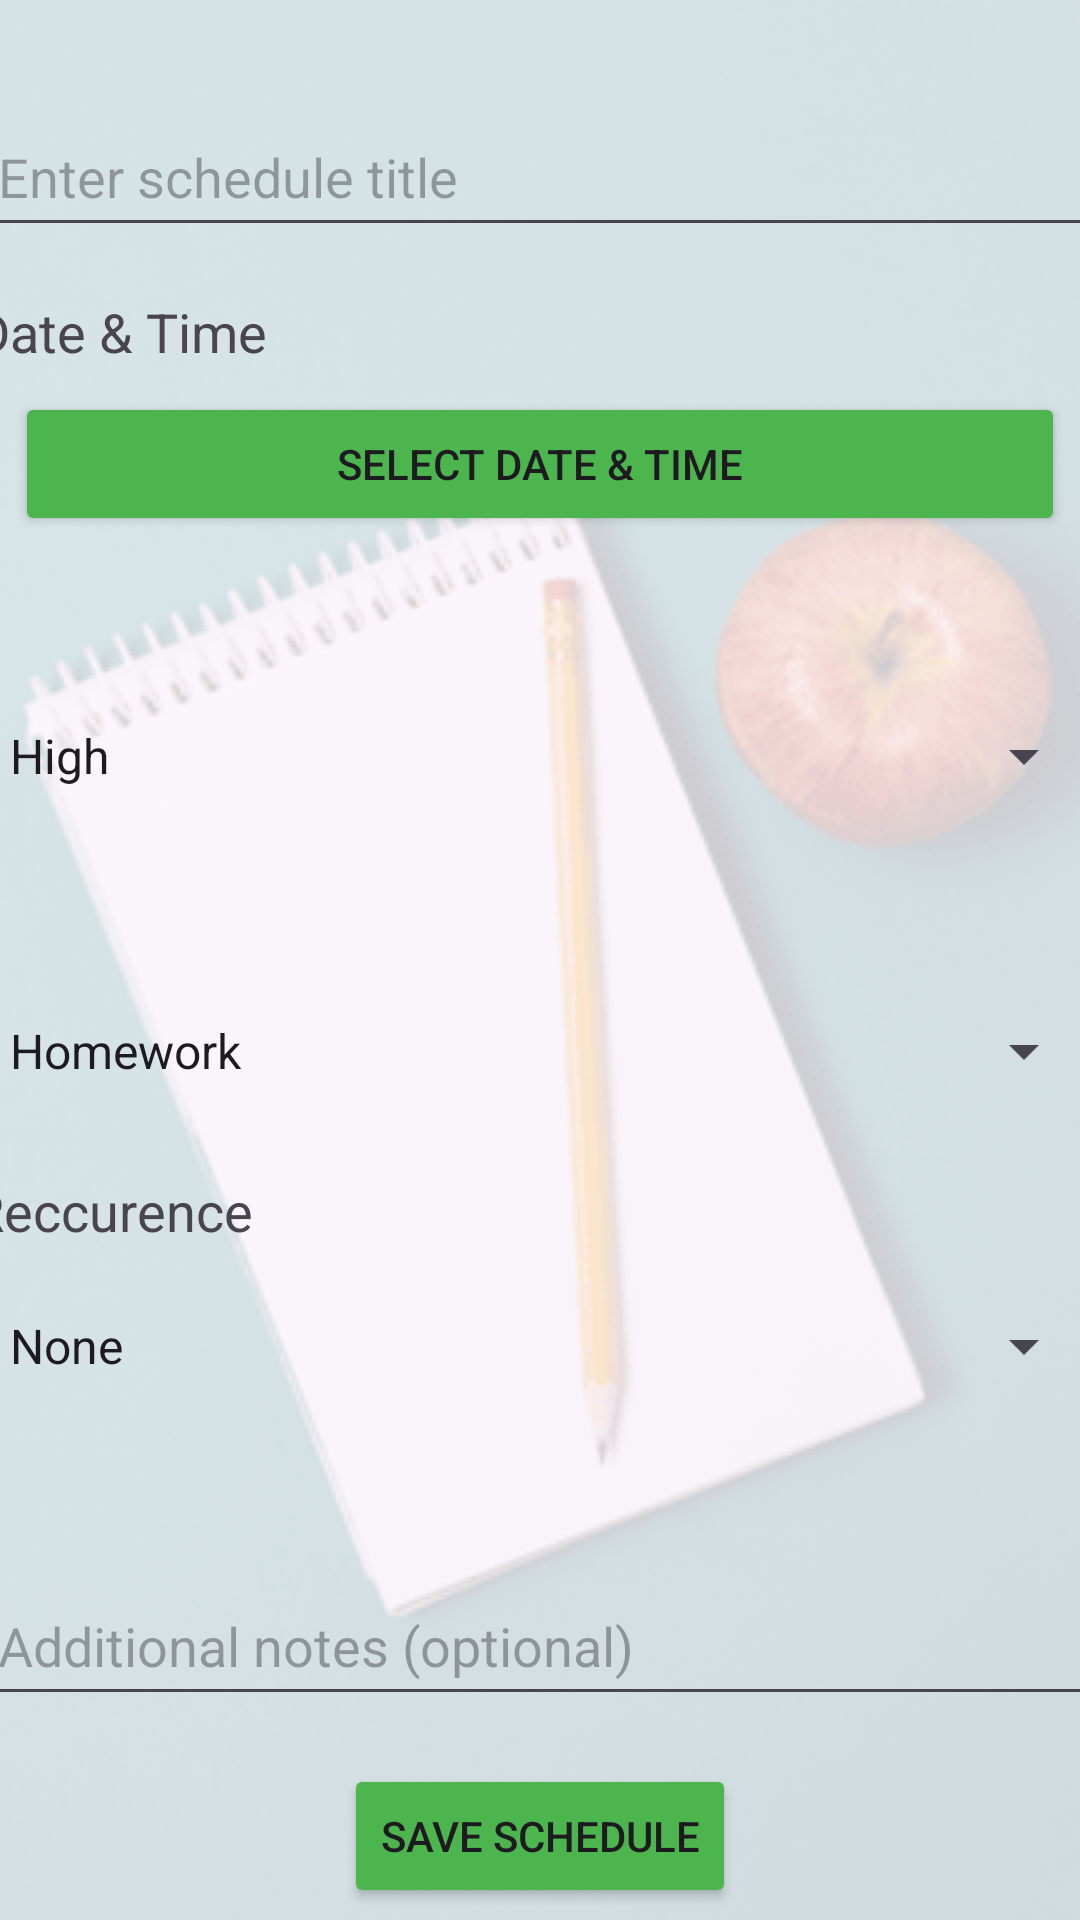

This screen was rendered from an Android layout file. Write that file and the resources it references.
<!-- AndroidManifest.xml: application theme Theme.Scholopia -->
<!-- res/layout/activity_create_schedule.xml -->
<?xml version="1.0" encoding="utf-8"?>
<androidx.constraintlayout.widget.ConstraintLayout xmlns:android="http://schemas.android.com/apk/res/android"
    xmlns:app="http://schemas.android.com/apk/res-auto"
    xmlns:tools="http://schemas.android.com/tools"
    android:id="@+id/main"
    android:layout_width="match_parent"
    android:layout_height="match_parent"
    tools:context=".CreateSchedule">

    <ImageView
        android:layout_width="match_parent"
        android:layout_height="match_parent"
        android:alpha="0.2"
        android:scaleType="centerCrop"
        android:src="@drawable/bg"
        app:layout_constraintBottom_toBottomOf="parent"
        app:layout_constraintEnd_toEndOf="parent"
        app:layout_constraintStart_toStartOf="parent"
        app:layout_constraintTop_toTopOf="parent" />

    <androidx.constraintlayout.widget.ConstraintLayout
        android:layout_width="match_parent"
        android:layout_height="match_parent"
        app:layout_constraintBottom_toBottomOf="parent"
        app:layout_constraintEnd_toEndOf="parent"
        app:layout_constraintStart_toStartOf="parent"
        app:layout_constraintTop_toTopOf="parent">

        
        <TextView
            android:id="@+id/titleLabel"
            android:layout_width="wrap_content"
            android:layout_height="wrap_content"
            android:layout_marginStart="34dp"
            android:layout_marginEnd="377dp"
            android:text="@string/title"
            android:textSize="18sp"
            app:layout_constraintEnd_toEndOf="parent"
            app:layout_constraintStart_toStartOf="parent"
            app:layout_constraintTop_toTopOf="parent" />

        <EditText
            android:id="@+id/titleInput"
            android:layout_width="370dp"
            android:layout_height="50dp"
            android:layout_marginTop="8dp"
            android:hint="Enter schedule title"
            app:layout_constraintEnd_toEndOf="parent"
            app:layout_constraintStart_toStartOf="parent"
            app:layout_constraintTop_toBottomOf="@id/titleLabel" />

        
        <TextView
            android:id="@+id/dateTimeLabel"
            android:layout_width="wrap_content"
            android:layout_height="wrap_content"
            android:layout_marginStart="34dp"
            android:layout_marginTop="16dp"
            android:layout_marginEnd="314dp"
            android:text="@string/date"
            android:textSize="18sp"
            app:layout_constraintEnd_toEndOf="parent"
            app:layout_constraintStart_toStartOf="parent"
            app:layout_constraintTop_toBottomOf="@id/titleInput" />

        <Button
            android:id="@+id/pickDateTime"
            android:layout_width="350dp"
            android:layout_height="wrap_content"
            android:layout_marginTop="8dp"
            android:backgroundTint="@color/p_btn"
            android:text="Select Date &amp; Time"
            app:cornerRadius="2dp"
            app:layout_constraintEnd_toEndOf="parent"
            app:layout_constraintStart_toStartOf="parent"
            app:layout_constraintTop_toBottomOf="@id/dateTimeLabel" />

        
        <TextView
            android:id="@+id/priorityLabel"
            android:layout_width="wrap_content"
            android:layout_height="wrap_content"
            android:layout_marginStart="34dp"
            android:layout_marginTop="16dp"
            android:layout_marginEnd="355dp"
            android:text="@string/priority"
            android:textSize="18sp"
            app:layout_constraintEnd_toEndOf="parent"
            app:layout_constraintStart_toStartOf="parent"
            app:layout_constraintTop_toBottomOf="@id/pickDateTime" />

        <Spinner
            android:id="@+id/prioritySpinner"
            android:layout_width="370dp"
            android:layout_height="50dp"
            android:layout_marginTop="8dp"
            android:entries="@array/priority_options"
            app:layout_constraintEnd_toEndOf="parent"
            app:layout_constraintStart_toStartOf="parent"
            app:layout_constraintTop_toBottomOf="@id/priorityLabel" />

        
        <TextView
            android:id="@+id/categoryLabel"
            android:layout_width="wrap_content"
            android:layout_height="wrap_content"
            android:layout_marginStart="34dp"
            android:layout_marginTop="16dp"
            android:layout_marginEnd="339dp"
            android:text="@string/category"
            android:textSize="18sp"
            app:layout_constraintEnd_toEndOf="parent"
            app:layout_constraintStart_toStartOf="parent"
            app:layout_constraintTop_toBottomOf="@id/prioritySpinner" />

        <Spinner
            android:id="@+id/categorySpinner"
            android:layout_width="370dp"
            android:layout_height="50dp"
            android:layout_marginTop="8dp"
            android:entries="@array/category_options"
            app:layout_constraintEnd_toEndOf="parent"
            app:layout_constraintStart_toStartOf="parent"
            app:layout_constraintTop_toBottomOf="@id/categoryLabel" />

        
        <TextView
            android:id="@+id/recurrenceLabel"
            android:layout_width="wrap_content"
            android:layout_height="wrap_content"
            android:layout_marginStart="34dp"
            android:layout_marginTop="16dp"
            android:layout_marginEnd="320dp"
            android:text="@string/recur"
            android:textSize="18sp"
            app:layout_constraintEnd_toEndOf="parent"
            app:layout_constraintStart_toStartOf="parent"
            app:layout_constraintTop_toBottomOf="@id/categorySpinner" />

        <Spinner
            android:id="@+id/recurrenceSpinner"
            android:layout_width="370dp"
            android:layout_height="50dp"
            android:layout_marginTop="8dp"
            android:entries="@array/recurrence_options"
            app:layout_constraintEnd_toEndOf="parent"
            app:layout_constraintStart_toStartOf="parent"
            app:layout_constraintTop_toBottomOf="@id/recurrenceLabel" />

        
        <TextView
            android:id="@+id/notesLabel"
            android:layout_width="wrap_content"
            android:layout_height="wrap_content"
            android:layout_marginStart="34dp"
            android:layout_marginTop="16dp"
            android:layout_marginEnd="363dp"
            android:text="@string/notes"
            android:textSize="18sp"
            app:layout_constraintEnd_toEndOf="parent"
            app:layout_constraintStart_toStartOf="parent"
            app:layout_constraintTop_toBottomOf="@id/recurrenceSpinner" />

        <EditText
            android:id="@+id/notesInput"
            android:layout_width="370dp"
            android:layout_height="50dp"
            android:layout_marginTop="8dp"
            android:hint="Additional notes (optional)"
            app:layout_constraintEnd_toEndOf="parent"
            app:layout_constraintStart_toStartOf="parent"
            app:layout_constraintTop_toBottomOf="@id/notesLabel" />

        
        <Button
            android:id="@+id/saveButton"
            android:layout_width="wrap_content"
            android:layout_height="wrap_content"
            android:layout_marginTop="16dp"
            android:backgroundTint="@color/p_btn"
            android:text="Save Schedule"
            app:layout_constraintEnd_toEndOf="parent"
            app:layout_constraintStart_toStartOf="parent"
            app:layout_constraintTop_toBottomOf="@id/notesInput" />

    </androidx.constraintlayout.widget.ConstraintLayout>

</androidx.constraintlayout.widget.ConstraintLayout>
<!-- resources referenced by this layout -->
<resources>
  <string-array name="category_options">
          <item>Homework</item>
          <item>Reading</item>
          <item>Practice</item>
          <item>Custom</item>
      </string-array>
  <string-array name="priority_options">
          <item>High</item>
          <item>Medium</item>
          <item>Low</item>
      </string-array>
  <string-array name="recurrence_options">
          <item>None</item>
          <item>Daily</item>
          <item>Weekly</item>
          <item>Custom</item>
      </string-array>
  <color name="p_btn">#4DB54D</color>
  <!-- drawable bg: png bitmap (drawable, 70987 bytes) -->
  <string name="category">Category</string>
  <string name="date">Date &amp; Time</string>
  <string name="notes">Notes</string>
  <string name="priority">Priority</string>
  <string name="recur">Reccurence</string>
  <string name="title">Title</string>
  <style name="Theme.Scholopia" parent="Base.Theme.Scholopia" />
  <style name="Base.Theme.Scholopia" parent="Theme.Material3.DayNight.NoActionBar">
          
          
      </style>
</resources>
